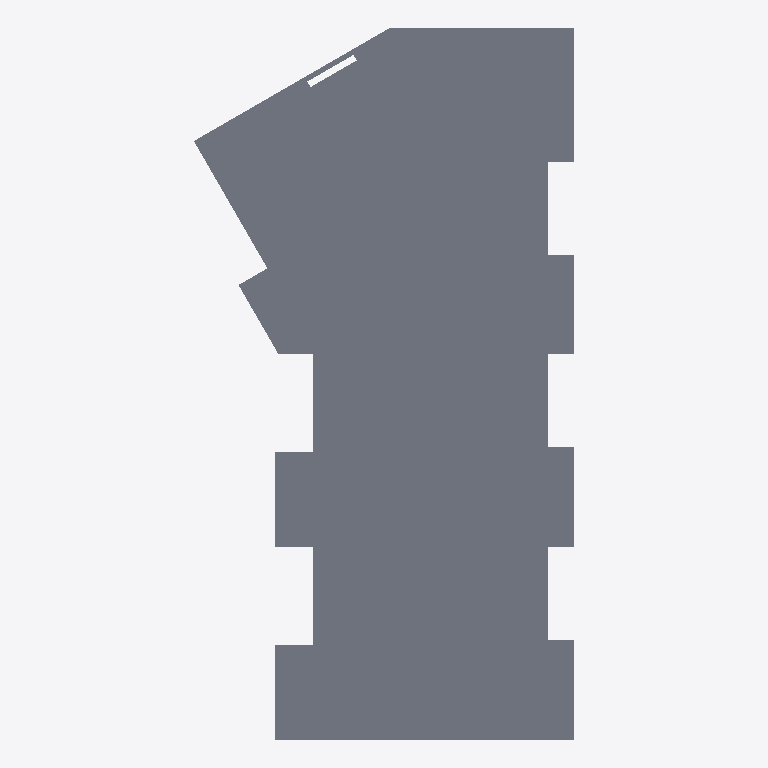
Plan cut of the same IFC building model at storey 'OG' (level 5.40 m, cut at 6.80 m), seen from above with north up, elements coloured by IFC class: 1 slab (grey). Cut surfaces are drawn darker.
Extent 13.1 m × 24.6 m × 5.7 m (x, y, z). Storeys (3): EG at 0.00 m; OG at 2.70 m; OG at 5.40 m. Elements (97): 94 IfcWall, 3 IfcSlab.

HEADER;
FILE_DESCRIPTION(('ViewDefinition [CoordinationView_V2.0, QuantityTakeOffAddOnView]','Option [Elements to export: Visible elements (on all stories)]','Option [Partial Structure Display: Entire Model]','Option [IFC Domain: All]','Option [Structural Function: All Elements]','Option [Convert Grid elements: On]','Option [Convert IFC Annotations and Archicad 2D elements: Off]','[22 more]'),'2;1');
FILE_NAME('IP4_BIM-Modell_Bauphasen_V6.ifc','2025-05-23T16:56:48',(''),(''),'DDS_IFC v3.0','IFC file generated by Graphisoft Archicad 28.0.0 CHE FULL Windows version (IFC add-on version: 4100 CHE FULL).','');
FILE_SCHEMA(('IFC2X3'));
ENDSEC;
DATA;
#1=IFCPROJECT('344O7vICcwH8qAEnwJDjSU',#2,'Projektname',$,$,$,$,(#3),#4);
#26=IFCSITE('20FpTZCqJy2vhVJYtjuIce',#2,'Gelände',$,$,#328,#329,$,.ELEMENT.,$,$,$,$,$);
#774=IFCBUILDING('00tMo7QcxqWdIGvc4sMN2A',#2,'Gebäude',$,$,#773,$,$,.ELEMENT.,$,$,$);
#3118=IFCBUILDINGSTOREY('3NscPmsxv7yOs3PvwPDAMH',#2,'OG',$,$,#1450,$,$,.ELEMENT.,2.7);
#3122=IFCBUILDINGSTOREY('3eYt9TfVT42ezAX4OpSOsQ',#2,'EG',$,$,#1449,$,$,.ELEMENT.,0.0);
#3124=IFCBUILDINGSTOREY('2FcQ$VfcDClOrgjBNOA$cL',#2,'OG',$,$,#1451,$,$,.ELEMENT.,5.4);
#1252=IFCSLAB('0s6CRCfxL9mQX9Z$H4krzH',#2,'Decke-001',$,$,#3103,#663,'3618C6CC-A7B5-49C1-A849-8FF444BB5F51',.NOTDEFINED.);
ENDSEC;